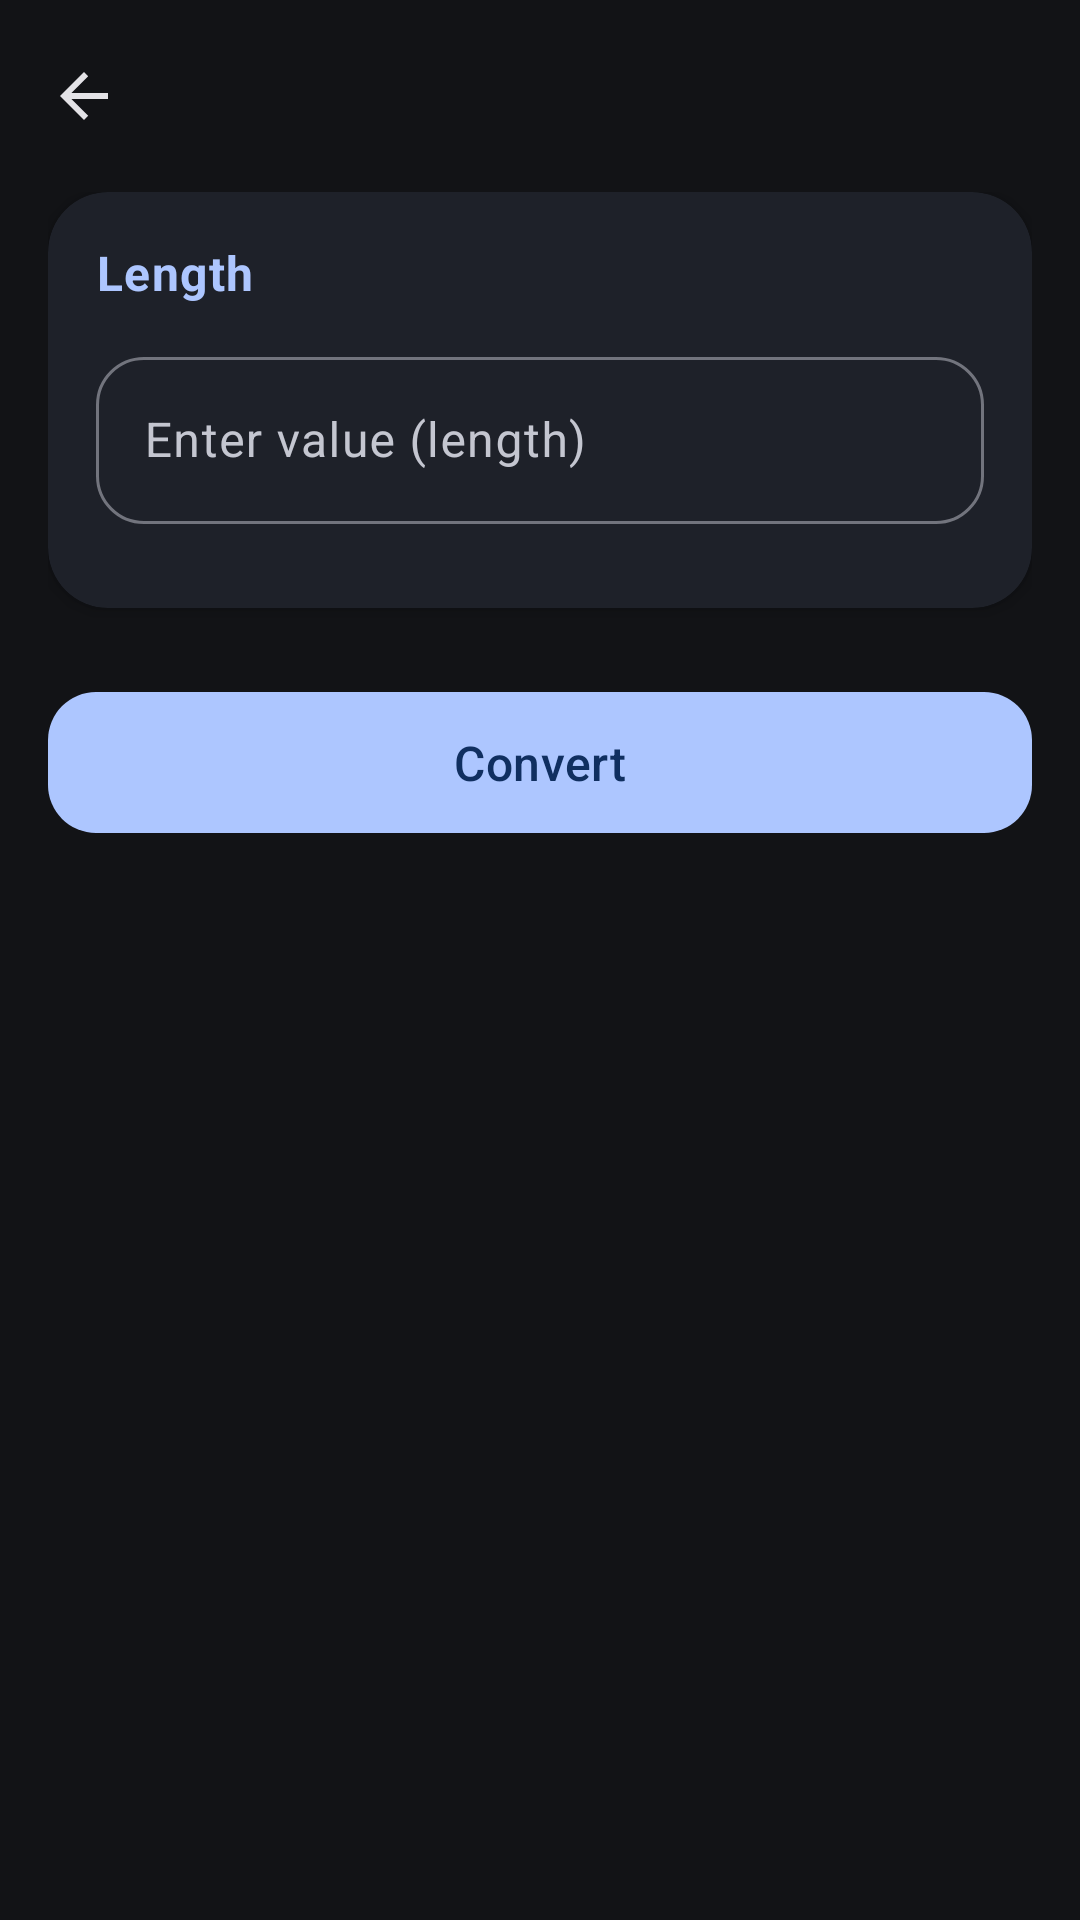

Here is an Android app screen rendered from its layout file. Give the layout XML and the strings, colors and styles it references.
<!-- AndroidManifest.xml: application theme AppThemeDark -->
<!-- res/layout/activity_linear_units_conversion.xml -->
<?xml version="1.0" encoding="utf-8" ?>
<LinearLayout
	xmlns:android="http://schemas.android.com/apk/res/android"
	xmlns:app="http://schemas.android.com/apk/res-auto"
	android:orientation="vertical" android:layout_width="match_parent"
	android:layout_height="match_parent">

	<com.google.android.material.appbar.AppBarLayout
		android:layout_width="match_parent"
		android:layout_height="wrap_content">

		<com.google.android.material.appbar.MaterialToolbar
			android:id="@+id/toolbar" android:layout_width="match_parent"
			android:layout_height="?attr/actionBarSize"
			android:background="?attr/colorSurface"
			app:titleTextColor="?attr/colorOnSurface"
			app:navigationIcon="?attr/homeAsUpIndicator"
			app:navigationIconTint="?attr/colorOnSurface" />

	</com.google.android.material.appbar.AppBarLayout>

	<ScrollView android:id="@+id/scroll_view"
		android:layout_width="match_parent" android:layout_height="0dp"
		android:layout_weight="1" android:fillViewport="true">

		<LinearLayout android:layout_width="match_parent"
			android:layout_height="wrap_content" android:orientation="vertical"
			android:gravity="center_horizontal" android:paddingHorizontal="16dp">

			
			<com.google.android.material.card.MaterialCardView
				android:layout_width="match_parent"
				android:layout_height="wrap_content" app:cardElevation="3dp"
				app:strokeWidth="0dp" app:cardCornerRadius="20dp">

				<LinearLayout android:layout_width="match_parent"
					android:layout_height="wrap_content" android:orientation="vertical"
					android:padding="16dp">

					<com.google.android.material.textview.MaterialTextView
						android:layout_width="wrap_content"
						android:layout_height="wrap_content"
						android:text="@string/label_convert_length"
						android:textAppearance="?attr/textAppearanceBodyLarge"
						android:textColor="?attr/colorPrimary" android:textStyle="bold" />

					<LinearLayout android:layout_width="match_parent"
						android:layout_height="wrap_content"
						android:orientation="horizontal" android:layout_marginTop="12dp">

						<com.google.android.material.textfield.TextInputLayout
							style="@style/RoundedOutlinedTextInput"
							android:layout_width="0dp" android:layout_height="wrap_content"
							android:layout_weight="1" android:id="@+id/til_first_val">

							<com.google.android.material.textfield.TextInputEditText
								android:id="@+id/et_input_length"
								android:layout_width="match_parent"
								android:layout_height="wrap_content"
								android:inputType="numberDecimal"
								android:hint="@string/hint_enter_value" />
						</com.google.android.material.textfield.TextInputLayout>

						<com.google.android.material.textfield.TextInputLayout
							style="@style/RoundedOutlinedTextInput"
							android:layout_width="0dp" android:layout_height="wrap_content"
							android:layout_marginStart="12dp" android:layout_weight="1"
							android:id="@+id/til_first_in"
							android:hint="@string/et_inch_hind" android:visibility="gone">

							<com.google.android.material.textfield.TextInputEditText
								android:id="@+id/et_first_in"
								android:layout_width="match_parent"
								android:layout_height="wrap_content"
								android:inputType="numberDecimal" android:maxLength="5" />
						</com.google.android.material.textfield.TextInputLayout>

					</LinearLayout>

					<com.google.android.material.chip.ChipGroup
						android:id="@+id/chip_group_units"
						android:layout_width="match_parent"
						android:layout_height="wrap_content"
						android:layout_marginTop="12dp" app:chipSpacingHorizontal="8dp"
						app:chipSpacingVertical="1dp" app:singleSelection="true" />

				</LinearLayout>

			</com.google.android.material.card.MaterialCardView>

			<Space android:layout_width="match_parent"
				android:layout_height="24dp" />

			<com.google.android.material.button.MaterialButton
				android:id="@+id/btn_calculate" android:layout_width="match_parent"
				android:layout_height="55dp" android:text="@string/btn_convert"
				android:textAppearance="?attr/textAppearanceTitleMedium"
				app:backgroundTint="?attr/colorPrimary" app:cornerRadius="16dp"
				app:elevation="6dp" />

			<Space android:layout_width="match_parent"
				android:layout_height="24dp" />

			<com.google.android.material.card.MaterialCardView
				android:id="@+id/card_result" android:layout_width="match_parent"
				android:layout_height="wrap_content" android:visibility="gone"
				app:cardBackgroundColor="?attr/colorSurfaceVariant"
				app:cardCornerRadius="28dp" app:cardElevation="3dp">

				<LinearLayout android:layout_width="match_parent"
					android:layout_height="wrap_content" android:orientation="vertical"
					android:gravity="center_horizontal"
					android:paddingHorizontal="20dp" android:paddingVertical="24dp">

					<com.google.android.material.textview.MaterialTextView
						android:layout_width="wrap_content"
						android:layout_height="wrap_content"
						android:text="@string/label_converted_values"
						android:textAppearance="?attr/textAppearanceTitleLarge"
						android:letterSpacing="0.03" android:textAllCaps="false"
						android:textColor="?attr/colorPrimary" android:textStyle="bold" />

					<com.google.android.material.card.MaterialCardView
						android:layout_width="match_parent"
						android:layout_height="wrap_content"
						android:layout_marginTop="8dp"
						app:cardBackgroundColor="?attr/colorSurface"
						app:cardCornerRadius="16dp">

						<LinearLayout
							android:id="@+id/container_length_units"
							android:layout_width="match_parent"
							android:layout_height="wrap_content"
							android:orientation="vertical" android:padding="16dp" />

					</com.google.android.material.card.MaterialCardView>


					<com.google.android.material.button.MaterialButton
						android:id="@+id/btn_share" android:layout_width="match_parent"
						android:layout_height="54dp" android:layout_marginTop="8dp"
						android:text="@string/share_result"
						app:icon="@drawable/share_24px" app:iconGravity="textStart"
						app:iconPadding="12dp" app:iconTint="?attr/colorOnPrimary"
						app:backgroundTint="?attr/colorPrimary" app:cornerRadius="16dp"
						app:elevation="4dp" style="@style/Widget.Material3.Button" />

				</LinearLayout>

			</com.google.android.material.card.MaterialCardView>

		</LinearLayout>

	</ScrollView>

</LinearLayout>
<!-- resources referenced by this layout -->
<resources>
  <string name="btn_convert">Convert</string>
  <string name="et_inch_hind">Inch(if any) (0-11)</string>
  <string name="hint_enter_value">Enter value (length)</string>
  <string name="label_convert_length">Length</string>
  <string name="label_converted_values">Linear units</string>
  <string name="share_result">Share Result</string>
  <style name="RoundedOutlinedTextInput" parent="Widget.Material3.TextInputLayout.OutlinedBox">
  
  		<item name="boxCornerRadiusTopStart">16dp</item>
  		<item name="boxCornerRadiusTopEnd">16dp</item>
  		<item name="boxCornerRadiusBottomStart">16dp</item>
  		<item name="boxCornerRadiusBottomEnd">16dp</item>
  	</style>
  <style name="AppThemeDark" parent="Theme.Material3.DynamicColors.Dark.NoActionBar">
  
  	</style>
</resources>
